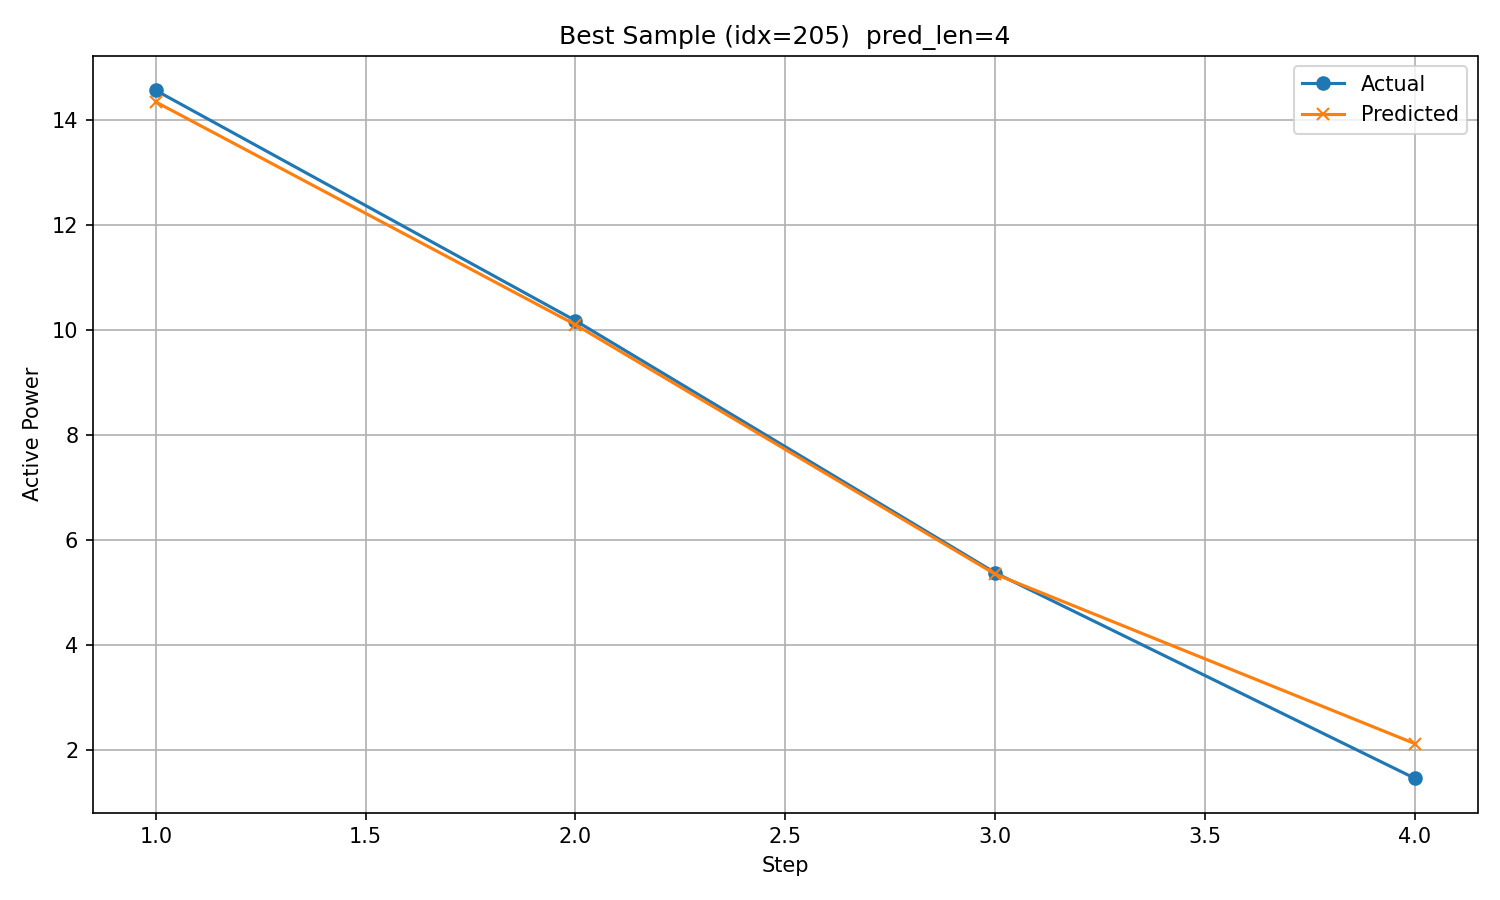

The file beside this chart, header and first rows:
timestamp, step, actual, predicted
2017/12/4 15:00, 1, 14.57, 14.35
2017/12/4 16:00, 2, 10.18, 10.11
2017/12/4 17:00, 3, 5.384, 5.358
2017/12/4 18:00, 4, 1.471, 2.131
